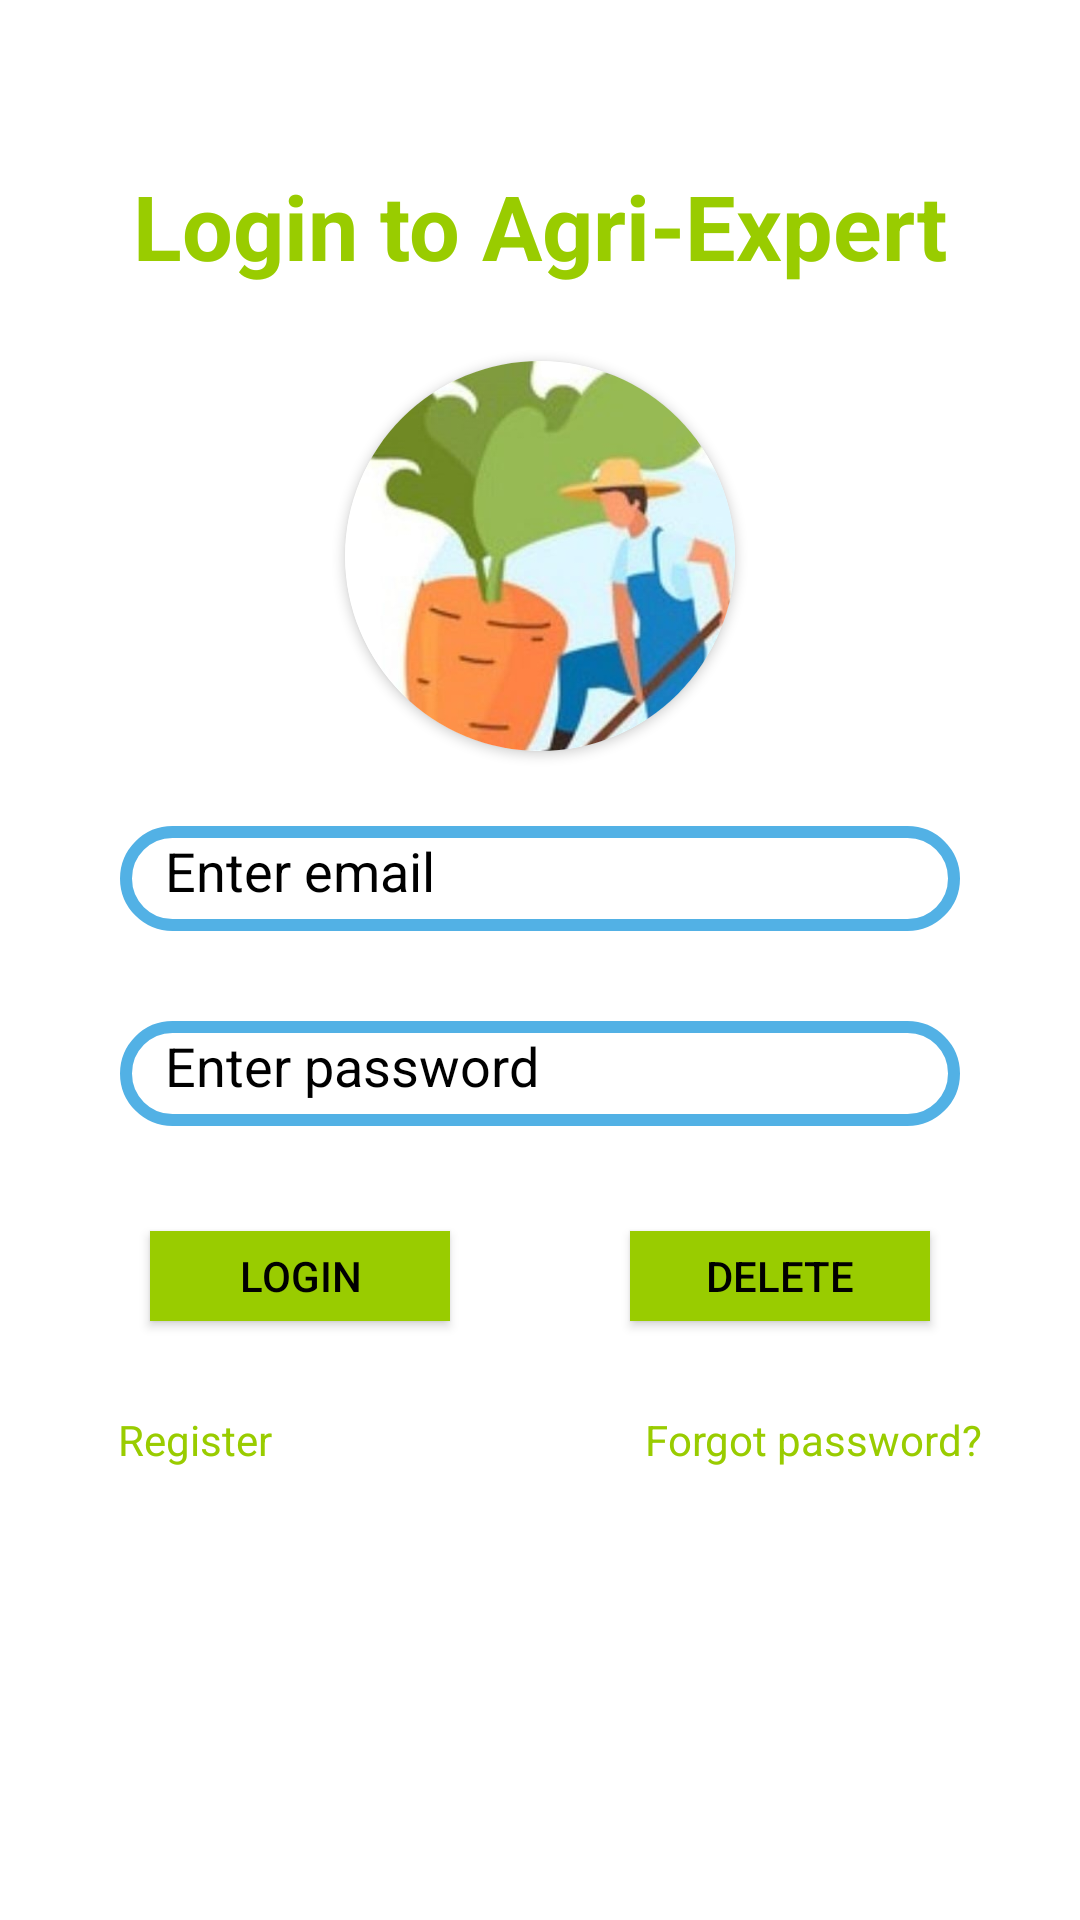

The Android layout XML behind this screen, and the referenced resources:
<!-- AndroidManifest.xml: application theme Theme.AgriExpertFinder -->
<!-- res/layout/activity_main.xml -->
<?xml version="1.0" encoding="utf-8"?>
<RelativeLayout xmlns:android="http://schemas.android.com/apk/res/android"
    xmlns:app="http://schemas.android.com/apk/res-auto"
    xmlns:tools="http://schemas.android.com/tools"
    android:layout_width="match_parent"
    android:layout_height="match_parent"

    tools:context=".MainActivity">

    <TextView
        android:id="@+id/login_text"
        android:layout_width="match_parent"
        android:layout_height="wrap_content"
        android:layout_alignParentTop="true"
        android:layout_centerHorizontal="true"
        android:layout_marginTop="55dp"


        android:text="Login to Agri-Expert"
        android:textAlignment="center"
        android:textColor="@android:color/holo_green_light"
        android:textSize="30sp"

        android:textStyle="bold">

    </TextView>


    

    <androidx.cardview.widget.CardView
        android:layout_width="130dp"
        android:layout_height="130dp"
        android:layout_below="@+id/login_text"

        android:layout_marginTop="25dp"
        android:layout_marginLeft="80dp"

        android:id="@+id/applogo"
        android:layout_centerHorizontal="true"
        app:cardCornerRadius="130dp">

        <ImageView
            android:id="@+id/getuserimageinimageview"
            android:layout_width="match_parent"
            android:layout_height="match_parent"
            android:scaleType="centerCrop"
            android:src="@drawable/logos">


        </ImageView>

    </androidx.cardview.widget.CardView>


    <EditText
        android:id="@+id/get_email"
        android:layout_width="300dp"
        android:layout_height="35dp"
        android:layout_below="@+id/applogo"

        android:layout_centerInParent="true"
        android:layout_marginLeft="40dp"
        android:layout_marginTop="25dp"
        android:layout_marginRight="40dp"
        android:background="@drawable/customtext"
        android:drawableStart="@drawable/vector_email"
        android:drawablePadding="15dp"
        android:hint="Enter email"
        android:inputType="textEmailAddress"
        android:textColorHint="@color/black">


    </EditText>

    <EditText
        android:id="@+id/get_password"
        android:layout_width="300dp"
        android:layout_height="35dp"
        android:layout_below="@+id/get_email"

        android:layout_centerInParent="true"
        android:layout_marginLeft="40dp"
        android:layout_marginTop="30dp"
        android:layout_marginRight="40dp"
        android:background="@drawable/customtext"
        android:drawableStart="@drawable/vector_key"
        android:drawablePadding="15dp"
        android:hint="Enter password"
        android:textColorHint="@color/black"
        android:inputType="textPassword">

    </EditText>


    <android.widget.Button
        android:id="@+id/button_login"
        android:layout_width="100dp"
        android:layout_height="30dp"
        android:layout_below="@+id/get_password"

        android:layout_marginLeft="50dp"
        android:layout_marginTop="35dp"

        android:background="@android:color/holo_green_light"

        android:text="Login"
        android:textColor="@color/black">

    </android.widget.Button>

    <android.widget.Button
        android:id="@+id/button_cleartext"
        android:layout_width="100dp"
        android:layout_height="30dp"
        android:layout_below="@+id/get_password"
        android:layout_alignRight="@+id/button_login"

        android:layout_alignParentRight="true"
        android:layout_marginTop="35dp"
        android:layout_marginRight="50dp"

        android:background="@android:color/holo_green_light"

        android:text="Delete"
        android:textColor="@color/black">

    </android.widget.Button>

    <TextView
        android:id="@+id/register_text"
        android:layout_width="100dp"
        android:layout_height="wrap_content"
        android:layout_below="@+id/button_login"
        android:layout_marginLeft="15dp"
        android:layout_marginTop="30dp"


        android:text="Register"
        android:textAlignment="center"
        android:textColor="@android:color/holo_green_light"


        >

    </TextView>

    <TextView
        android:id="@+id/forgot_password_text"
        android:layout_width="wrap_content"
        android:layout_height="wrap_content"
        android:layout_below="@+id/button_login"
        android:layout_alignLeft="@+id/register_text"
        android:layout_marginLeft="200dp"
        android:layout_marginTop="30dp"


        android:text="Forgot password?"
        android:textAlignment="center"
        android:textColor="@android:color/holo_green_light">

    </TextView>




</RelativeLayout>
<!-- resources referenced by this layout -->
<resources>
  <!-- drawable customtext (drawable) -->
  <?xml version="1.0" encoding="utf-8"?>
  <shape xmlns:android="http://schemas.android.com/apk/res/android"  android:shape="rectangle"
      android:padding="10dp">
  
      // The width and color of the border
      <stroke
          android:width="4dp"
          android:color="#52B1E5" />
  
      // The corner radius, reduce it to make it more square
      <corners android:radius="30dp"/>
  
      // Add your desired padding
      <padding
          android:left="15dp"
          android:top="8dp"
          android:right="15dp"
          android:bottom="8dp" >
  
      </padding>
  
  
  </shape>
  <!-- drawable logos: jpg bitmap (drawable-v24, 59771 bytes) -->
  <style name="Theme.AgriExpertFinder" parent="Theme.MaterialComponents.DayNight.DarkActionBar">
          
          <item name="colorPrimary">@color/purple_500</item>
          <item name="colorPrimaryVariant">@color/purple_700</item>
          <item name="colorOnPrimary">@color/white</item>
          
          <item name="colorSecondary">@color/teal_200</item>
          <item name="colorSecondaryVariant">@color/teal_700</item>
          <item name="colorOnSecondary">@color/black</item>
          
          <item name="android:statusBarColor" tools:targetApi="l">?attr/colorPrimaryVariant</item>
          
      </style>
  <!-- not gathered from this repository: default colours our renderer supplied (Android Studio template values) -->
  <color name="purple_500">#FF6200EE</color>
  <color name="purple_700">#FF3700B3</color>
  <color name="teal_200">#FF03DAC5</color>
  <color name="teal_700">#FF018786</color>
  <color name="black">#FF000000</color>
  <color name="white">#FFFFFFFF</color>
</resources>
